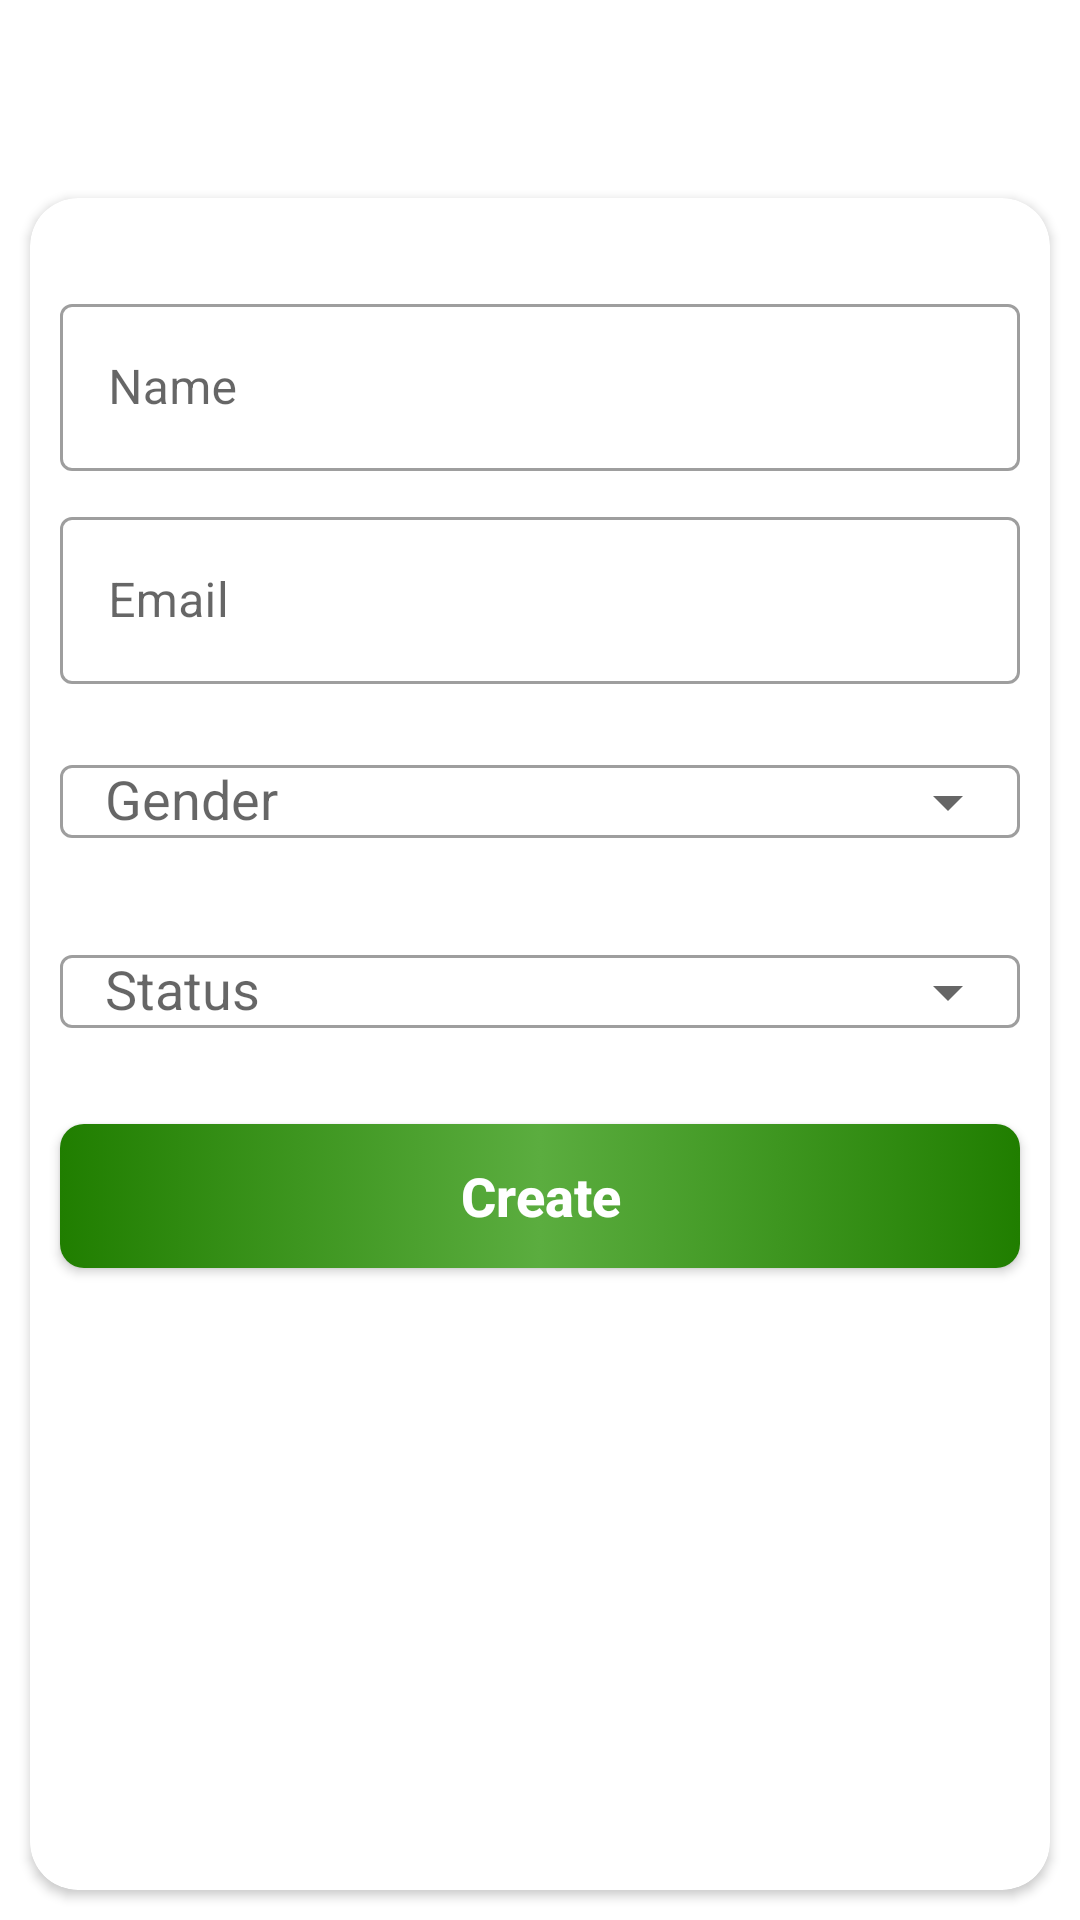

Produce the Android XML layout that renders to this screen, including the resource entries it uses.
<!-- AndroidManifest.xml: application theme Theme.FriendshipClinic -->
<!-- res/layout/activity_create.xml -->
<?xml version="1.0" encoding="utf-8"?>
<androidx.constraintlayout.widget.ConstraintLayout xmlns:android="http://schemas.android.com/apk/res/android"
    xmlns:app="http://schemas.android.com/apk/res-auto"
    xmlns:tools="http://schemas.android.com/tools"
    android:layout_width="match_parent"
    android:layout_height="match_parent"
    tools:context=".create">

    <include
        android:id="@+id/toolbar"
        layout="@layout/toolbar"
        app:layout_constraintStart_toStartOf="parent"
        app:layout_constraintEnd_toEndOf="parent"
        app:layout_constraintTop_toTopOf="parent"/>

    <androidx.cardview.widget.CardView
        android:layout_width="0dp"
        android:layout_height="0dp"
        android:layout_margin="10dp"
        app:cardCornerRadius="16dp"
        app:cardElevation="2dp"
        app:layout_constraintStart_toStartOf="parent"
        app:layout_constraintEnd_toEndOf="parent"
        app:layout_constraintTop_toBottomOf="@id/toolbar"
        app:layout_constraintBottom_toBottomOf="parent">

        <ScrollView
            android:layout_width="match_parent"
            android:layout_height="match_parent"
            android:layout_marginTop="20dp"
            android:layout_marginBottom="20dp"
            >
            <LinearLayout
                android:layout_width="match_parent"
                android:layout_height="match_parent"
                android:orientation="vertical">


                <com.google.android.material.textfield.TextInputLayout
                    android:layout_width="match_parent"
                    android:layout_height="wrap_content"
                    android:hint="Name"
                    android:layout_marginLeft="10dp"
                    android:layout_marginRight="10dp"
                    android:layout_marginTop="10dp"
                    app:endIconMode="clear_text"
                    style="@style/Widget.MaterialComponents.TextInputLayout.OutlinedBox">

                    <com.google.android.material.textfield.TextInputEditText
                        android:id="@+id/user_create_name"
                        android:layout_width="match_parent"
                        android:layout_height="wrap_content"
                        android:inputType="text"
                        />

                </com.google.android.material.textfield.TextInputLayout>

                <com.google.android.material.textfield.TextInputLayout
                    android:layout_width="match_parent"
                    android:layout_height="wrap_content"
                    android:hint="Email"
                    android:layout_marginLeft="10dp"
                    android:layout_marginRight="10dp"
                    android:layout_marginTop="10dp"
                    app:endIconMode="clear_text"
                    style="@style/Widget.MaterialComponents.TextInputLayout.OutlinedBox">

                    <com.google.android.material.textfield.TextInputEditText
                        android:id="@+id/user_create_email"
                        android:layout_width="match_parent"
                        android:layout_height="wrap_content"
                        android:inputType="text"
                        />

                </com.google.android.material.textfield.TextInputLayout>


                <com.google.android.material.textfield.TextInputLayout
                    android:layout_width="match_parent"
                    android:layout_height="wrap_content"
                    android:hint="Gender"
                    android:layout_marginLeft="10dp"
                    android:layout_marginRight="10dp"
                    android:layout_marginTop="10dp"
                    app:endIconMode="dropdown_menu"
                    style="@style/Widget.MaterialComponents.TextInputLayout.OutlinedBox">

                    <AutoCompleteTextView
                        android:id="@+id/user_create_gender"
                        android:layout_width="match_parent"
                        android:layout_height="wrap_content"
                        android:inputType="text"
                        android:paddingLeft="15dp"
                        />

                </com.google.android.material.textfield.TextInputLayout>


                <com.google.android.material.textfield.TextInputLayout
                    android:layout_width="match_parent"
                    android:layout_height="wrap_content"
                    android:hint="Status"
                    android:layout_marginLeft="10dp"
                    android:layout_marginRight="10dp"
                    android:layout_marginTop="10dp"
                    app:endIconMode="dropdown_menu"
                    style="@style/Widget.MaterialComponents.TextInputLayout.OutlinedBox">

                    <AutoCompleteTextView
                        android:id="@+id/user_create_status"
                        android:layout_width="match_parent"
                        android:layout_height="wrap_content"
                        android:inputType="text"
                        android:paddingLeft="15dp"
                        />

                </com.google.android.material.textfield.TextInputLayout>


                <androidx.appcompat.widget.AppCompatButton
                    android:id="@+id/create_btn"
                    android:layout_width="match_parent"
                    android:layout_height="wrap_content"
                    android:background="@drawable/green_orange"
                    android:text="Create"
                    android:textAllCaps="false"
                    android:textStyle="bold"
                    android:textColor="@color/white"
                    android:textSize="18sp"
                    android:layout_marginLeft="10dp"
                    android:layout_marginRight="10dp"
                    android:layout_marginTop="20dp"
                    android:layout_marginBottom="10dp"/>

            </LinearLayout>

        </ScrollView>

    </androidx.cardview.widget.CardView>

</androidx.constraintlayout.widget.ConstraintLayout>
<!-- res/layout/toolbar.xml (included above) -->
<?xml version="1.0" encoding="utf-8"?>
<androidx.appcompat.widget.Toolbar xmlns:android="http://schemas.android.com/apk/res/android"
    android:layout_width="match_parent"
    xmlns:app="http://schemas.android.com/apk/res-auto"
    android:layout_height="wrap_content">

    <LinearLayout
        android:layout_width="match_parent"
        android:layout_height="wrap_content">

        <TextView
            android:id="@+id/toolbar_txt"
            app:layout_constraintBottom_toBottomOf="parent"
            android:layout_marginLeft="10dp"
            app:layout_constraintTop_toTopOf="parent"
            app:layout_constraintEnd_toEndOf="parent"
            app:layout_constraintStart_toStartOf="parent"
            android:text=""
            android:textAlignment="center"
            android:textSize="20sp"
            app:layout_constraintHorizontal_bias=".3"
            android:textStyle="bold"
            android:textAllCaps="false"
            android:textColor="@color/white"
            android:layout_width="wrap_content"
            android:layout_height="wrap_content"/>

    </LinearLayout>

</androidx.appcompat.widget.Toolbar>
<!-- resources referenced by this layout -->
<resources>
  <color name="white">#FFFFFF</color>
  <!-- drawable green_orange (drawable) -->
  <?xml version="1.0" encoding="utf-8"?>
  <selector xmlns:android="http://schemas.android.com/apk/res/android">
      <item android:state_pressed="true">
          <shape android:shape="rectangle">
              <gradient android:startColor="@color/black"
                  android:centerColor="@color/black_app"
                  android:endColor="@color/black"/>
              <corners android:radius="8dp"/>
          </shape>
      </item>
  
      <item android:state_enabled="true">
          <shape android:shape="rectangle">
              <gradient android:startColor="@color/purple_deep"
                  android:centerColor="@color/purple_500"
                  android:endColor="@color/purple_deep"/>
              <corners android:radius="8dp"/>
          </shape>
      </item>
  </selector>
  <style name="Theme.FriendshipClinic" parent="Theme.MaterialComponents.DayNight.DarkActionBar">
          
          <item name="colorPrimary">@color/purple_500</item>
          <item name="colorPrimaryVariant">@color/purple_700</item>
          <item name="colorOnPrimary">@color/white</item>
          
          <item name="colorSecondary">@color/teal_200</item>
          <item name="colorSecondaryVariant">@color/teal_700</item>
          <item name="colorOnSecondary">@color/black</item>
          
          <item name="android:statusBarColor">?attr/colorPrimaryVariant</item>
          
      </style>
  <color name="black">#FF000000</color>
  <color name="black_app">#464545</color>
  <color name="purple_deep">#207E00</color>
  <color name="purple_500">#5BAD3F</color>
  <color name="purple_700">#5BAD3F</color>
  <color name="teal_200">#5BAD3F</color>
  <color name="teal_700">#FF018786</color>
</resources>
